5-way image classification set "Fruit-Image-Recognition" from GitHub (DuyToanIT/Fruit-Image-Recognition); label vocabulary: ambarella, carrot, grape, mangosteen, persimmon.

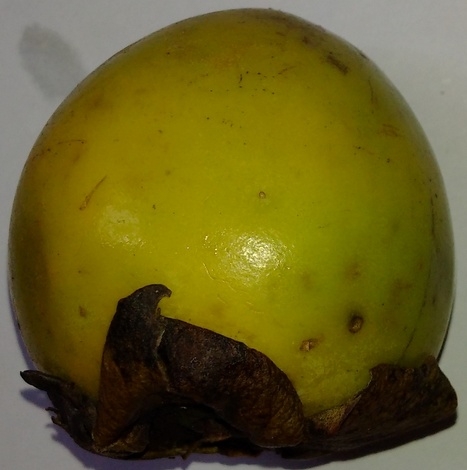
Label: persimmon

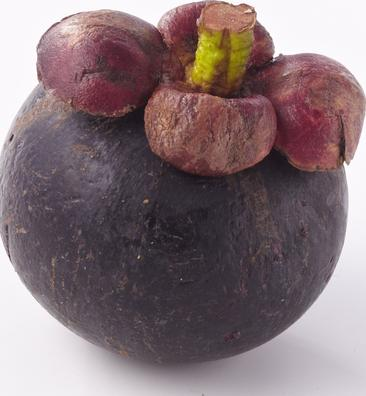
Label: mangosteen

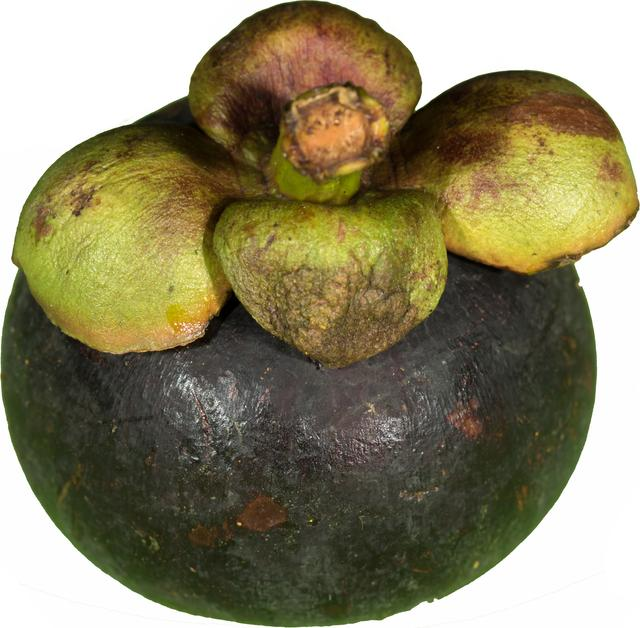
Label: mangosteen

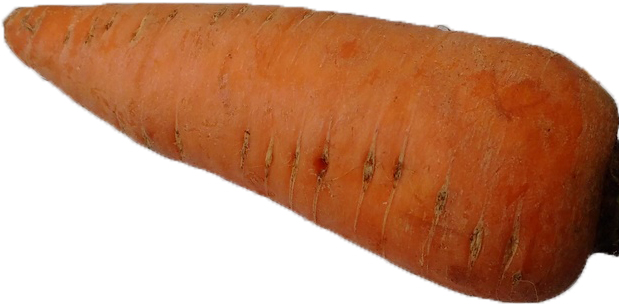
Label: carrot

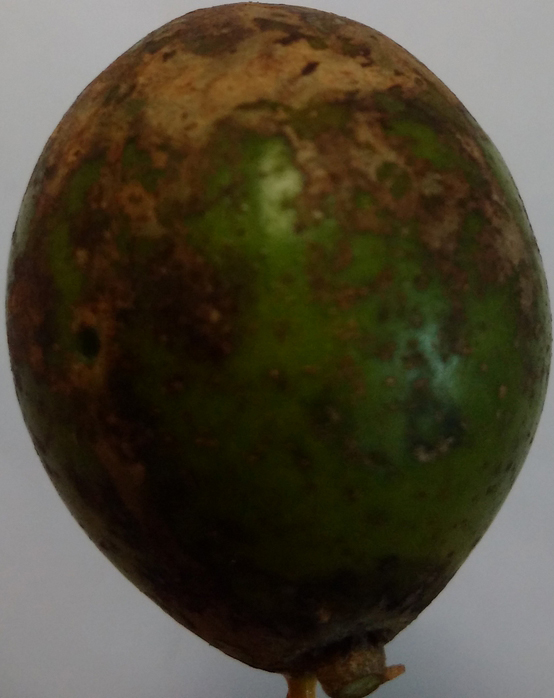
Label: ambarella

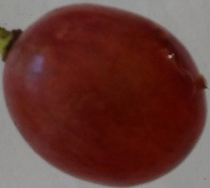
Label: grape
